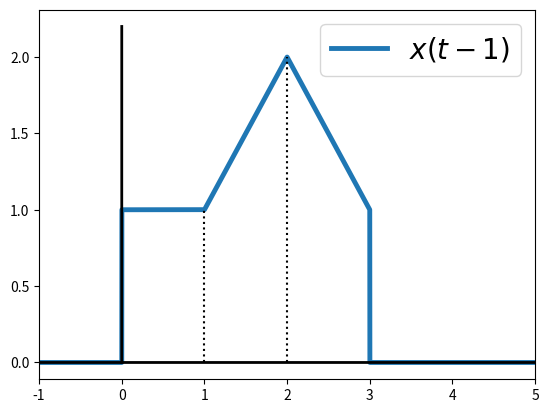
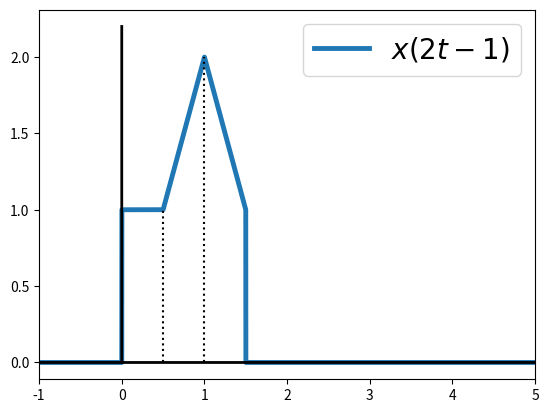
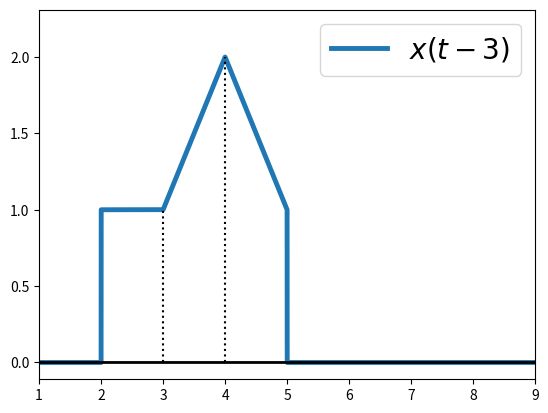
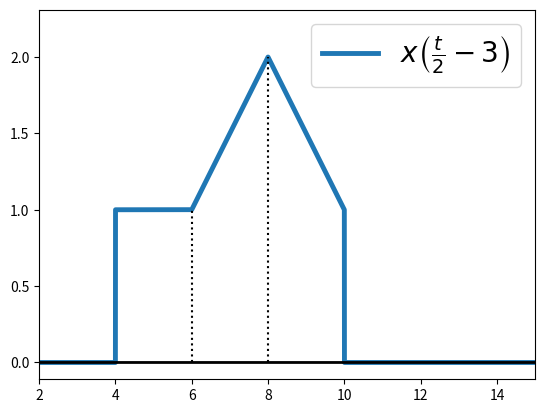
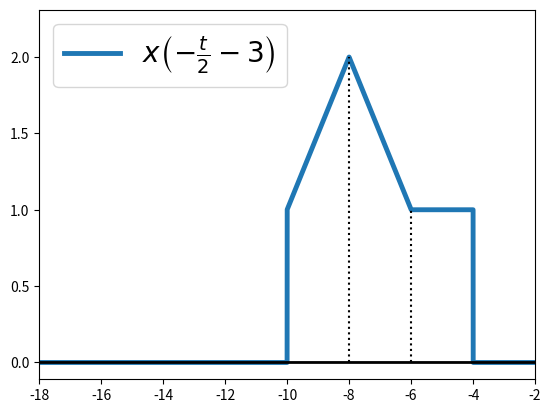
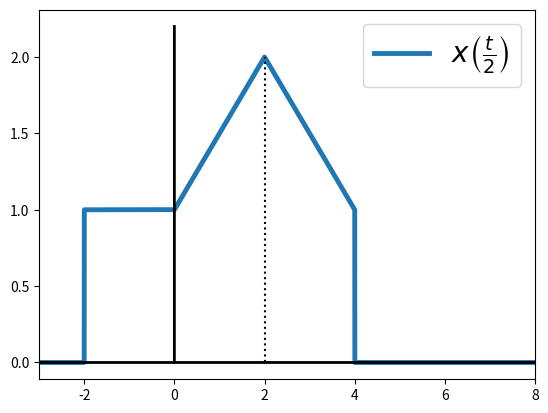
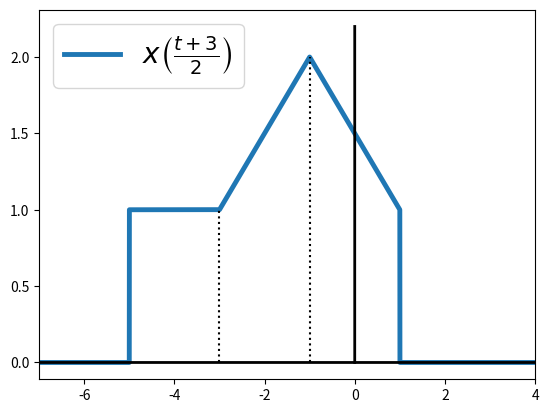
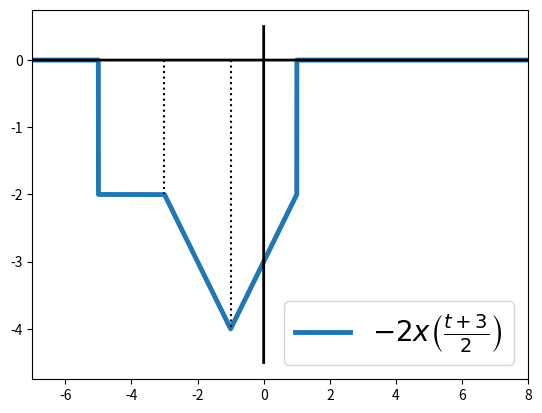
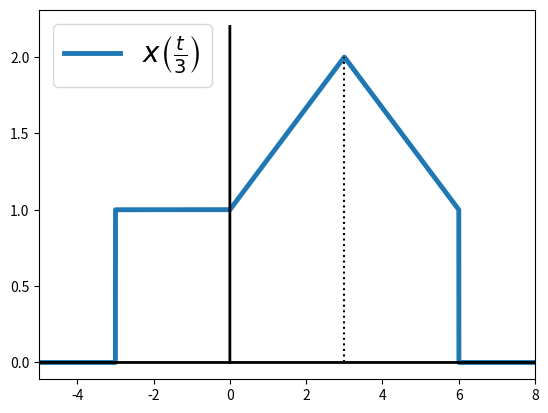
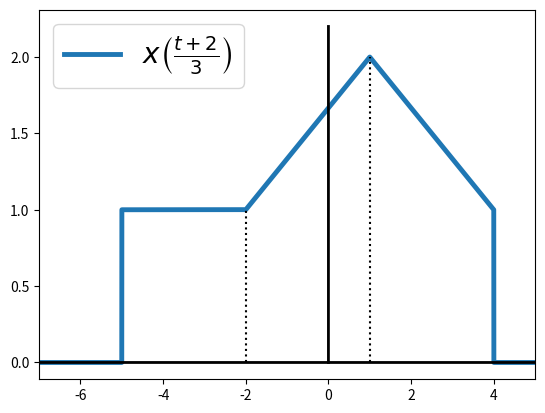
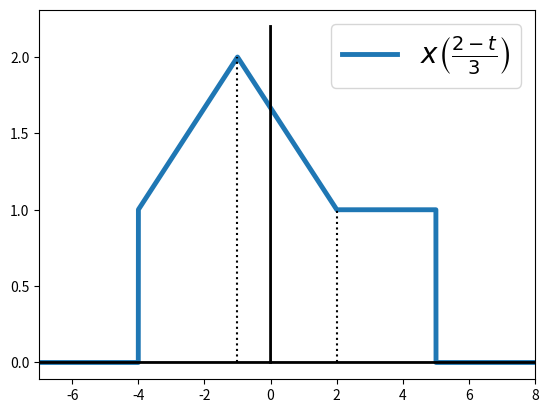

Python code for these plots, in order:
# -*- coding: utf-8 -*-
"""
Created on Sat Feb 29 14:02:46 2020

[redacted]
"""

# -*- coding: utf-8 -*-
"""
Created on Thu Feb 20 19:32:36 2020

[redacted]
"""

# -*- coding: utf-8 -*-
"""
Created on Thu Feb 20 19:19:44 2020

[redacted]
"""

import numpy as np
import matplotlib.pyplot as plt
n=100000
t=np.linspace(-20,20,n)
def x(t):
    return (t<0)*(t>-1)+(t<1)*(t>0)*(1+t)+(t>1)*(3-t)*(t<2)

#x_t_n1=(t>0)*(t<1)+(t<2)*(t>1)*(t)+(t>2)*(4-t)*(t<3)

#x_2t_n1=(2*t>0)*(2*t<1)+(2*t<2)*(2*t>1)*(2*t)+(2*t>2)*(4-2*t)*(2*t<3)

#x=(t<0)*(t>-1)+(t<1)*(t>0)*(1+t)+(t>1)*(3-t)*(t<2)

#plt.plot(t,x,linewidth=3.5)
#plt.plot(t,np.zeros(n),color='k',linewidth=2)
#plt.plot(np.zeros(n),np.linspace(0,2.2,n),color='k',linewidth=2)
#h=plt.legend(['x(t)'],prop={'size': 20})
#plt.savefig('PS1_Q3.eps')

#plt.figure()
plt.plot(t,x(t-1),linewidth=3.5)
plt.plot(t,np.zeros(n),color='k',linewidth=2)
plt.plot(np.zeros(n),np.linspace(0,2.2,n),color='k',linewidth=2)
plt.plot([1,1],[0,1],linestyle=':',color='k')
plt.plot([2,2],[0,2],linestyle=':',color='k')
h=plt.legend([r'$x(t-1)$'],prop={'size': 20})
plt.xlim([-1,5])
plt.savefig('PSol1_Q3_a_1.eps')

plt.figure()
plt.plot(t,x(2*t-1),linewidth=3.5)
plt.plot(t,np.zeros(n),color='k',linewidth=2)
plt.plot(np.zeros(n),np.linspace(0,2.2,n),color='k',linewidth=2)
plt.plot([0.5,0.5],[0,1],linestyle=':',color='k')
plt.plot([1,1],[0,2],linestyle=':',color='k')
h=plt.legend([r'$x(2t-1)$'],prop={'size': 20})
plt.xlim([-1,5])
plt.savefig('PSol1_Q3_a_2.eps')
###########################################
plt.figure()
plt.plot(t,x(t-3),linewidth=3.5)
plt.plot(t,np.zeros(n),color='k',linewidth=2)
plt.plot(np.zeros(n),np.linspace(0,2.2,n),color='k',linewidth=2)
plt.plot([3,3],[0,1],linestyle=':',color='k')
plt.plot([4,4],[0,2],linestyle=':',color='k')
h=plt.legend([r'$x(t-3)$'],prop={'size': 20})
plt.xlim([1,9])
plt.savefig('PSol1_Q3_b_1.eps')

plt.figure()
plt.plot(t,x(t/2-3),linewidth=3.5)
plt.plot(t,np.zeros(n),color='k',linewidth=2)
plt.plot(np.zeros(n),np.linspace(0,2.2,n),color='k',linewidth=2)
plt.plot([6,6],[0,1],linestyle=':',color='k')
plt.plot([8]*2,[0,2],linestyle=':',color='k')
h=plt.legend([r'$x\left(\frac{t}{2}-3\right)$'],prop={'size': 20})
plt.xlim([2,15])
plt.savefig('PSol1_Q3_b_2.eps')

plt.figure()
plt.plot(t,x(-t/2-3),linewidth=3.5)
plt.plot(t,np.zeros(n),color='k',linewidth=2)
plt.plot(np.zeros(n),np.linspace(0,2.2,n),color='k',linewidth=2)
plt.plot([-6]*2,[0,1],linestyle=':',color='k')
plt.plot([-8]*2,[0,2],linestyle=':',color='k')
h=plt.legend([r'$x\left(-\frac{t}{2}-3\right)$'],prop={'size': 20})
plt.xlim([-18,-2])
plt.savefig('PSol1_Q3_b_3.eps')
###########################################
plt.figure()
plt.plot(t,x(t/2),linewidth=3.5)
plt.plot(t,np.zeros(n),color='k',linewidth=2)
plt.plot(np.zeros(n),np.linspace(0,2.2,n),color='k',linewidth=2)
plt.plot([2]*2,[0,2],linestyle=':',color='k')
#plt.plot([4,4],[0,2],linestyle=':',color='k')
h=plt.legend([r'$x\left(\frac{t}{2}\right)$'],prop={'size': 20})
plt.xlim([-3,8])
plt.savefig('PSol1_Q3_c_1.eps')

plt.figure()
plt.plot(t,x(t/2+3/2),linewidth=3.5)
plt.plot(t,np.zeros(n),color='k',linewidth=2)
plt.plot(np.zeros(n),np.linspace(0,2.2,n),color='k',linewidth=2)
plt.plot([-3]*2,[0,1],linestyle=':',color='k')
plt.plot([-1]*2,[0,2],linestyle=':',color='k')
h=plt.legend([r'$x\left(\frac{t+3}{2}\right)$'],prop={'size': 20})
plt.xlim([-7,4])
plt.savefig('PSol1_Q3_c_2.eps')

plt.figure()
plt.plot(t,-2*x(t/2+3/2),linewidth=3.5)
plt.plot(t,np.zeros(n),color='k',linewidth=2)
plt.plot(np.zeros(n),np.linspace(-4.5,.5,n),color='k',linewidth=2)
plt.plot([-3]*2,[0,-2],linestyle=':',color='k')
plt.plot([-1]*2,[0,-4],linestyle=':',color='k')
h=plt.legend([r'$-2x\left(\frac{t+3}{2}\right)$'],prop={'size': 20})
plt.xlim([-7,8])
plt.savefig('PSol1_Q3_c_3.eps')
###########################################
plt.figure()
plt.plot(t,x(t/3),linewidth=3.5)
plt.plot(t,np.zeros(n),color='k',linewidth=2)
plt.plot(np.zeros(n),np.linspace(0,2.2,n),color='k',linewidth=2)
plt.plot([3]*2,[0,2],linestyle=':',color='k')
#plt.plot([4,4],[0,2],linestyle=':',color='k')
h=plt.legend([r'$x\left(\frac{t}{3}\right)$'],prop={'size': 20})
plt.xlim([-5,8])
plt.savefig('PSol1_Q3_d_1.eps')

plt.figure()
plt.plot(t,x(t/3+2/3),linewidth=3.5)
plt.plot(t,np.zeros(n),color='k',linewidth=2)
plt.plot(np.zeros(n),np.linspace(0,2.2,n),color='k',linewidth=2)
plt.plot([-2]*2,[0,1],linestyle=':',color='k')
plt.plot([1]*2,[0,2],linestyle=':',color='k')
h=plt.legend([r'$x\left(\frac{t+2}{3}\right)$'],prop={'size': 20})
plt.xlim([-7,5])
plt.savefig('PSol1_Q3_d_2.eps')

plt.figure()
plt.plot(t,x(-t/3+2/3),linewidth=3.5)
plt.plot(t,np.zeros(n),color='k',linewidth=2)
plt.plot(np.zeros(n),np.linspace(0,2.2,n),color='k',linewidth=2)
plt.plot([-1]*2,[0,2],linestyle=':',color='k')
plt.plot([2]*2,[0,1],linestyle=':',color='k')
h=plt.legend([r'$x\left(\frac{2-t}{3}\right)$'],prop={'size': 20})
plt.xlim([-7,8])
plt.savefig('PSol1_Q3_d_3.eps')
#h.FontSize=80